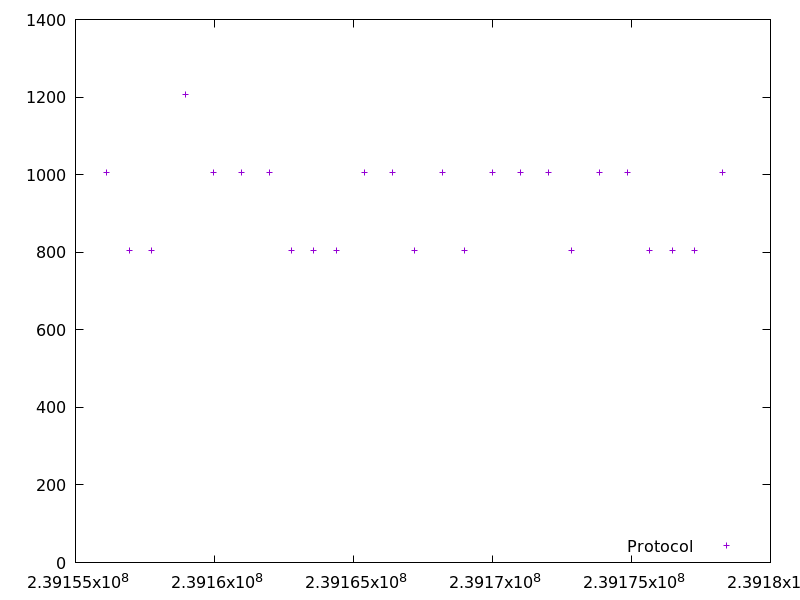

Data behind this chart, as committed beside it:
239156123.63190898, 1005.602505
239156930, 804.6
239157736, 804.4
239158944, 1206
239159951, 1006
239160957, 1005
239161963, 1005
239162769, 804.4
239163573, 804.3
239164379, 804.6
239165385, 1005
239166392, 1006
239167198, 804.6
239168206, 1006
239169011, 804.5
239170017, 1005
239171024, 1006
239172031, 1005
239172837, 804.8
239173843, 1006
239174851, 1006
239175657, 804.6
239176463, 804.8
239177268, 804.6
239178275, 1005
